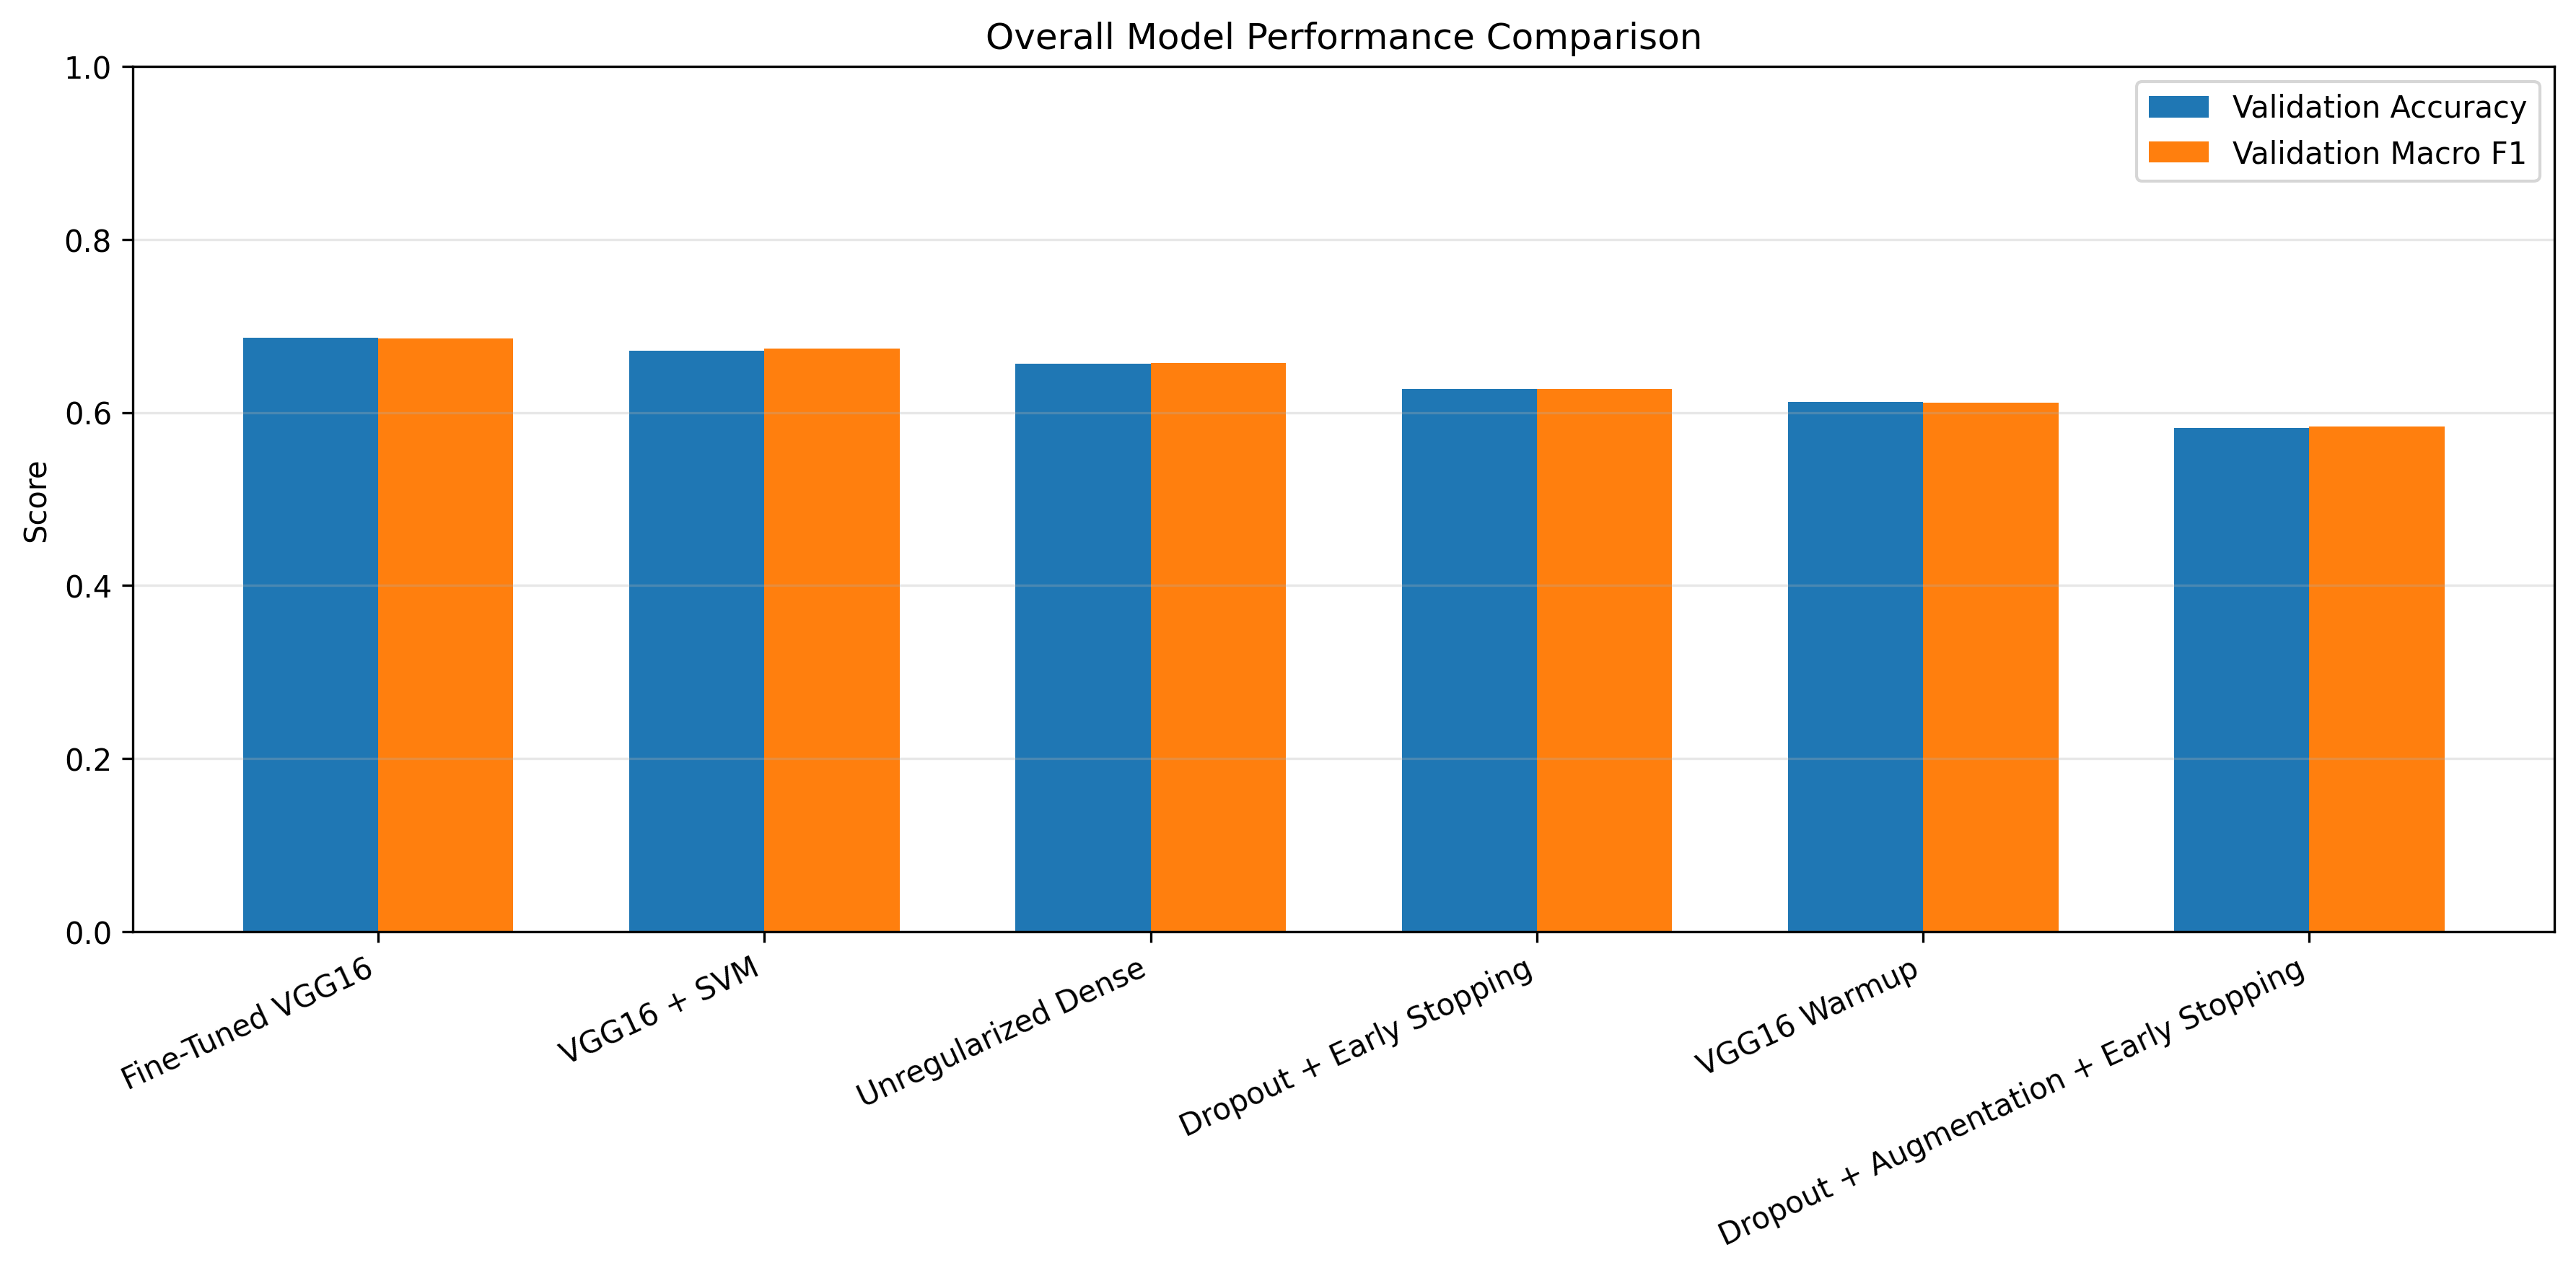

Source data for this figure (header and first rows):
Model, Validation Accuracy, Validation Macro F1
Fine-Tuned VGG16, 0.6866, 0.6857
VGG16 + SVM, 0.6716, 0.6741
Unregularized Dense, 0.6567, 0.6569
Dropout + Early Stopping, 0.6269, 0.6271
VGG16 Warmup, 0.6119, 0.6113
Dropout + Augmentation + Early Stopping, 0.5821, 0.584
